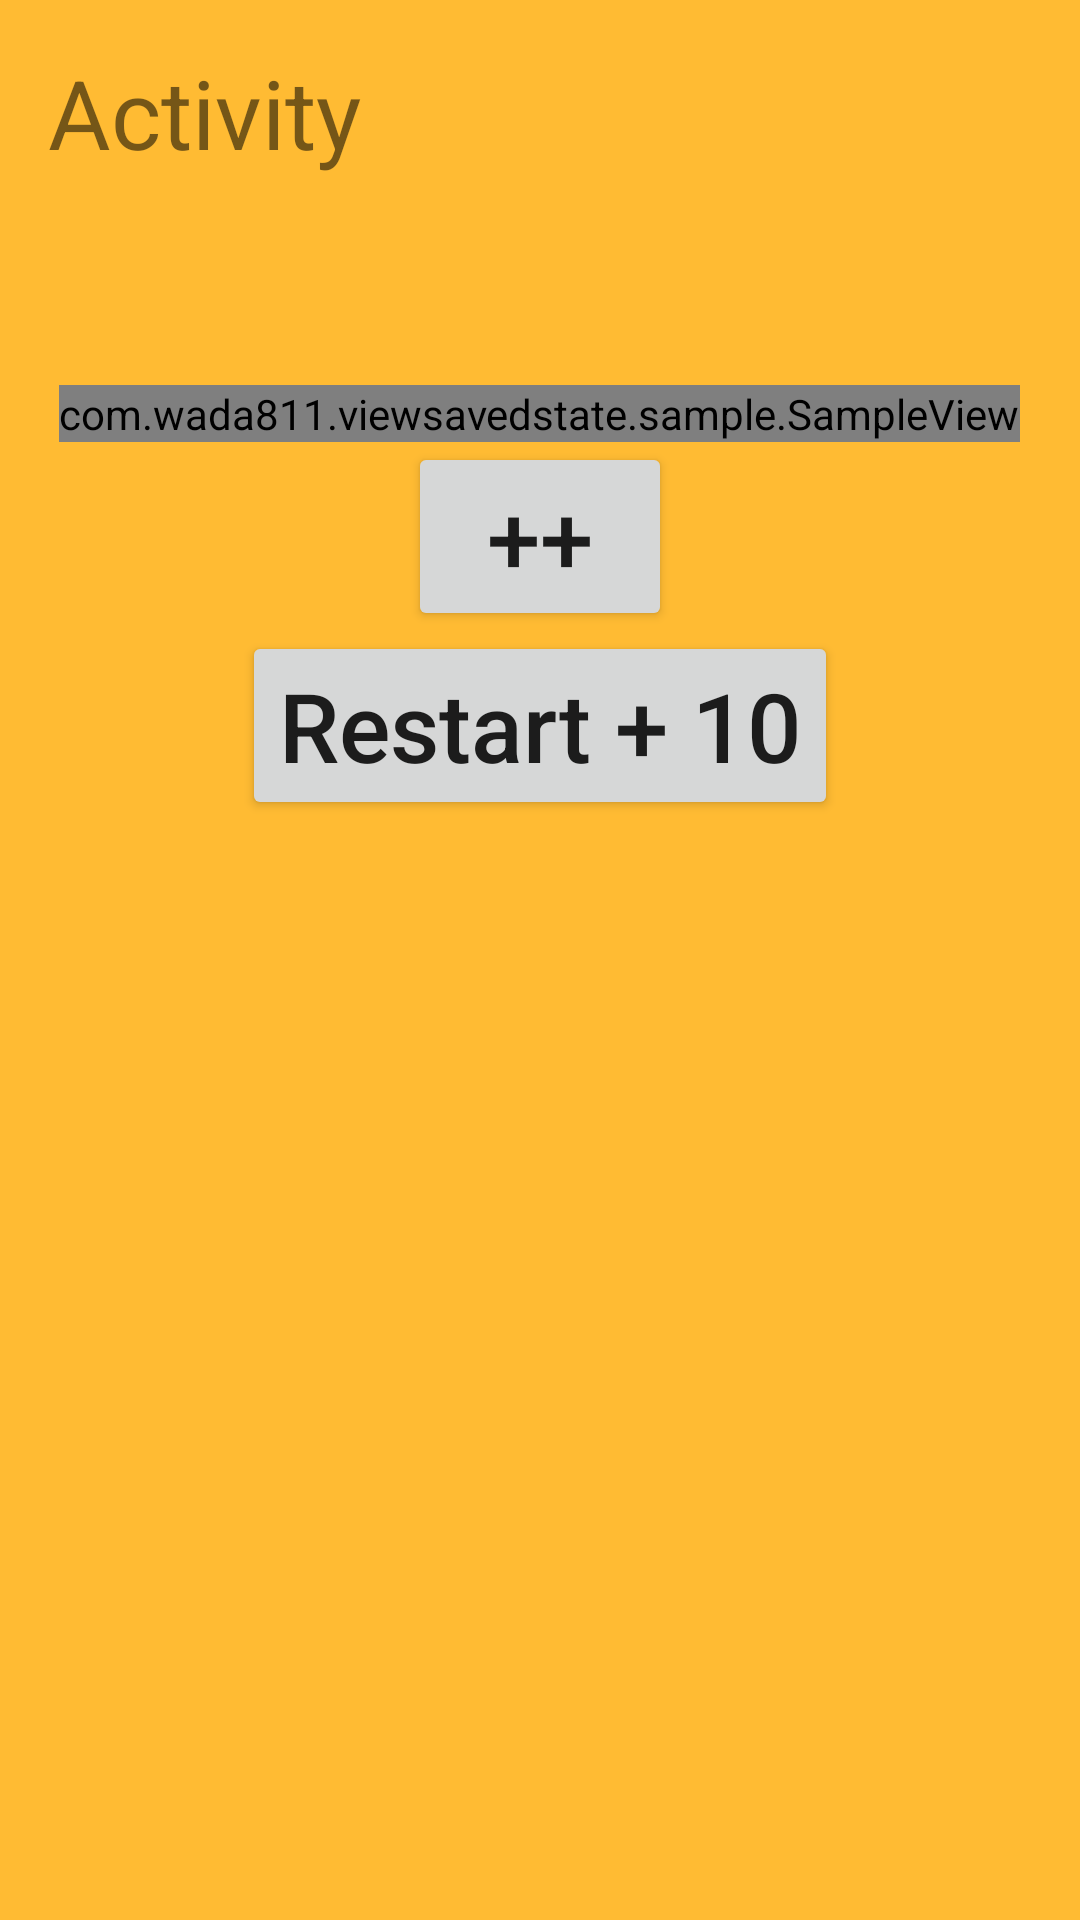

Android layout source for this screen:
<!-- AndroidManifest.xml: application theme Theme.null -->
<!-- res/layout/sample_activity.xml -->
<?xml version="1.0" encoding="utf-8"?>
<LinearLayout xmlns:android="http://schemas.android.com/apk/res/android"
    xmlns:tools="http://schemas.android.com/tools"
    android:layout_width="match_parent"
    android:layout_height="match_parent"
    android:background="@android:color/holo_orange_light"
    android:gravity="center"
    android:orientation="vertical"
    tools:context=".SampleActivity">

    <TextView
        android:id="@+id/title"
        android:layout_width="wrap_content"
        android:layout_height="wrap_content"
        android:layout_gravity="left"
        android:layout_margin="16dp"
        android:text="Activity"
        android:textSize="32sp" />

    <TextView
        android:id="@+id/count"
        android:layout_width="wrap_content"
        android:layout_height="wrap_content"
        android:textSize="40dp"
        tools:text="0" />

    <com.example.viewsavedstate.sample.SampleView
        android:id="@+id/countViewInActivity"
        android:layout_width="wrap_content"
        android:layout_height="wrap_content"
        android:textSize="40dp"
        tools:text="0" />

    <Button
        android:id="@+id/plus"
        android:layout_width="wrap_content"
        android:layout_height="wrap_content"
        android:text="++"
        android:textSize="32sp" />

    <Button
        android:id="@+id/restart"
        android:layout_width="wrap_content"
        android:layout_height="wrap_content"
        android:text="Restart + 10"
        android:textAllCaps="false"
        android:textSize="32sp" />

    <androidx.fragment.app.FragmentContainerView
        android:id="@+id/fragment"
        android:layout_width="match_parent"
        android:layout_height="0dp"
        android:layout_margin="16dp"
        android:layout_weight="1" />
</LinearLayout>
<!-- resources referenced by this layout -->
<resources>
  <style name="Theme.null" parent="Theme.MaterialComponents.DayNight.DarkActionBar">
          
          <item name="colorPrimary">@color/purple500</item>
          <item name="colorPrimaryDark">@color/purple700</item>
          <item name="colorAccent">@color/teal200</item>
      </style>
</resources>
